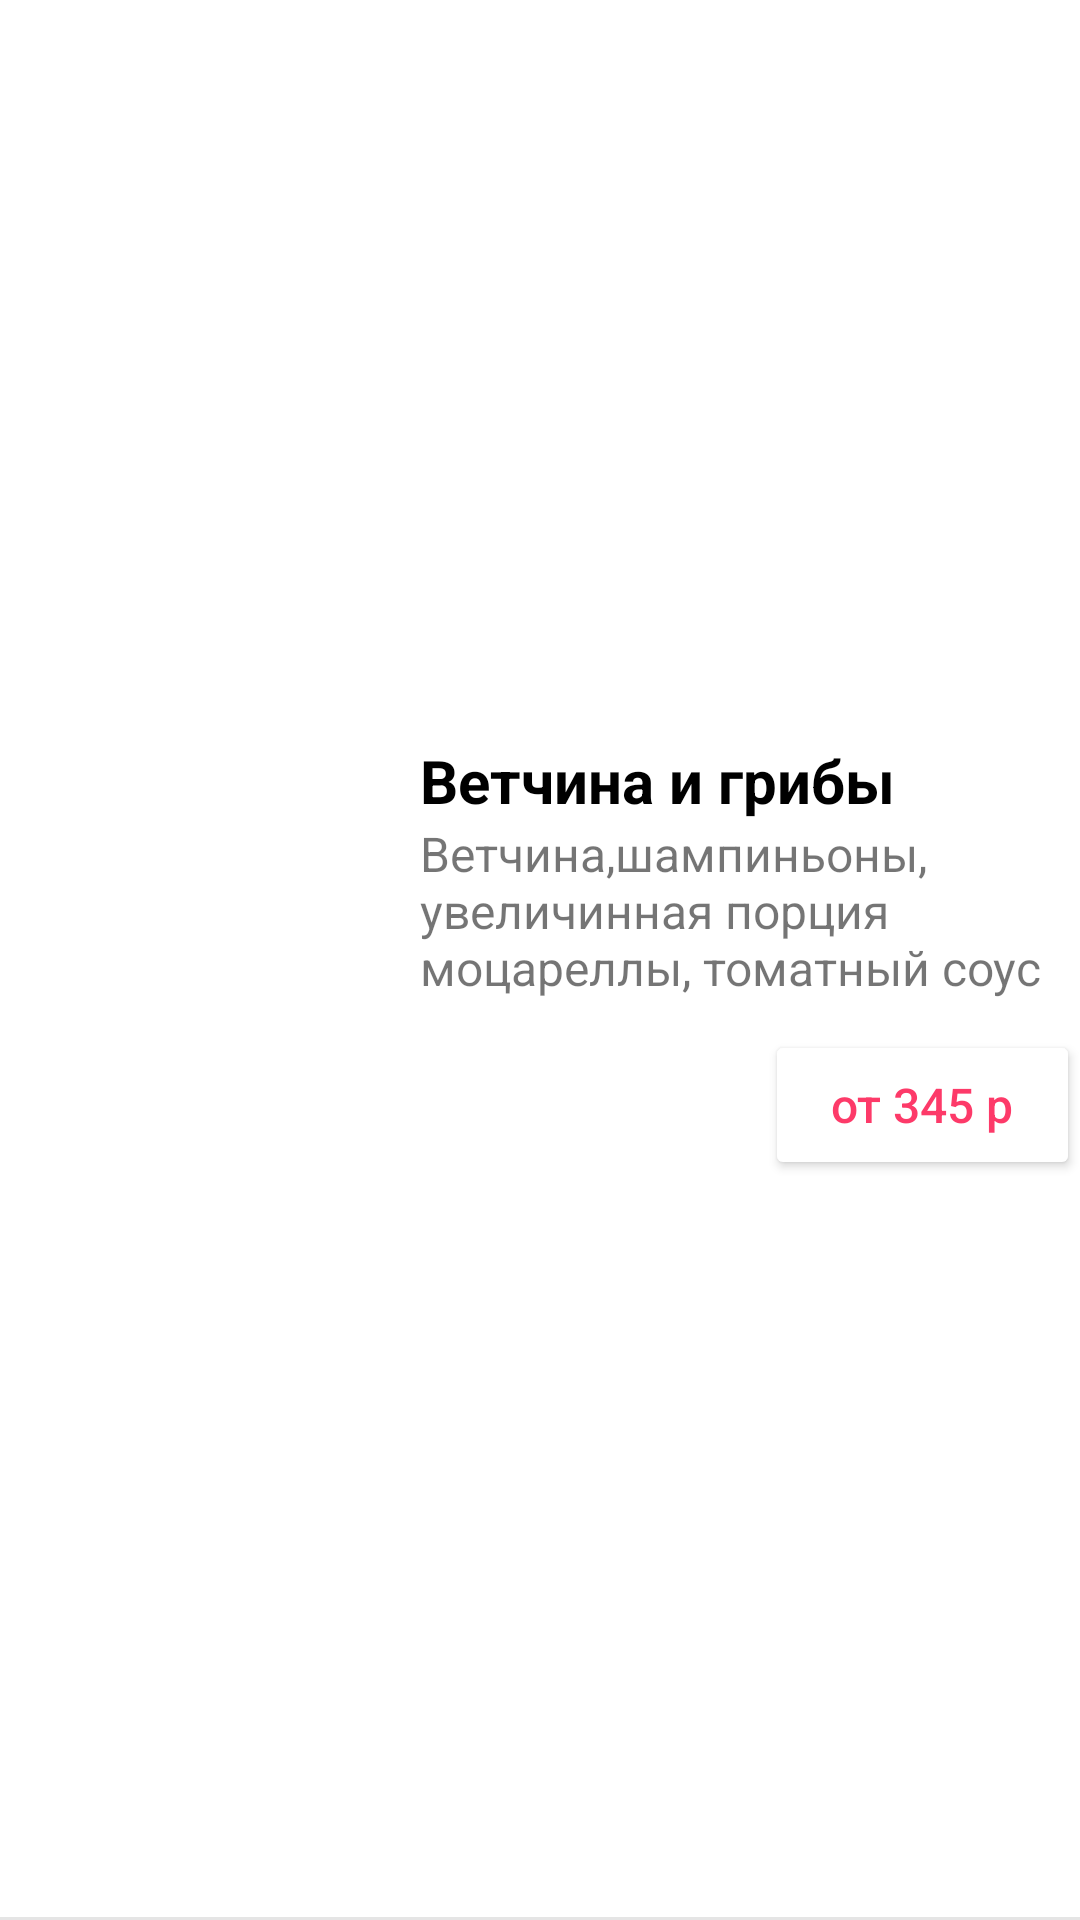

Write the Android layout XML for this screen, with the resource values it uses.
<!-- AndroidManifest.xml: application theme Theme.HammerSystemsTestApp -->
<!-- res/layout/meals_items.xml -->
<?xml version="1.0" encoding="utf-8"?>
<androidx.constraintlayout.widget.ConstraintLayout xmlns:android="http://schemas.android.com/apk/res/android"
    xmlns:app="http://schemas.android.com/apk/res-auto"
    xmlns:tools="http://schemas.android.com/tools"
    android:id="@+id/mealCard"
    android:layout_width="match_parent"
    android:layout_height="180dp"
    android:layout_margin="10dp">

    <ImageView
        android:id="@+id/imMeal"
        android:layout_width="120dp"
        android:layout_height="120dp"
        app:layout_constraintBottom_toBottomOf="parent"
        app:layout_constraintStart_toStartOf="parent"
        app:layout_constraintTop_toTopOf="parent"
        tools:srcCompat="@tools:sample/avatars" />

    <LinearLayout
        android:layout_width="0dp"
        android:layout_height="wrap_content"
        android:layout_marginLeft="20dp"
        android:orientation="vertical"
        app:layout_constraintBottom_toBottomOf="parent"
        app:layout_constraintEnd_toEndOf="parent"
        app:layout_constraintStart_toEndOf="@+id/imMeal"
        app:layout_constraintTop_toTopOf="parent">

        <TextView
            android:id="@+id/tvTitle"
            android:layout_width="match_parent"
            android:layout_height="wrap_content"
            android:maxLines="1"
            android:text="Ветчина и грибы "
            android:textColor="#000000"
            android:textSize="20sp"
            android:textStyle="bold" />

        <TextView
            android:id="@+id/tvDescription"
            android:layout_width="match_parent"
            android:layout_height="wrap_content"
            android:maxLines="3"
            android:text="Ветчина,шампиньоны, увеличинная порция моцареллы, томатный соус"
            android:textSize="16sp" />

        <Button
            android:id="@+id/btnBuy"
            style="@style/CustomBuyButton"
            android:layout_width="105dp"
            android:layout_height="50dp"
            android:layout_gravity="bottom|right"
            android:layout_marginTop="10dp"
            android:gravity="center"
            android:text="от 345 р"
            android:textAllCaps="false"
            android:textColor="@color/cusine_text_btn"
            android:textSize="16dp" />
    </LinearLayout>

    <View
        android:id="@+id/view"
        android:layout_width="wrap_content"
        android:layout_height="1dp"
        android:background="#1A000000"
        app:layout_constraintBottom_toBottomOf="parent"
        app:layout_constraintEnd_toEndOf="parent"
        app:layout_constraintStart_toStartOf="parent" />

</androidx.constraintlayout.widget.ConstraintLayout>
<!-- resources referenced by this layout -->
<resources>
  <color name="cusine_text_btn">#FD3A69</color>
  <style name="CustomBuyButton">
          <item name="backgroundTint">@color/white</item>
          <item name="strokeColor">@color/cusine_text_btn</item>
          <item name="strokeWidth">1dp</item>
      </style>
  <style name="Theme.HammerSystemsTestApp" parent="Theme.MaterialComponents.DayNight.NoActionBar">
          
          <item name="colorPrimary">@color/cusine_text_btn</item>
          <item name="colorPrimaryVariant">@color/primary</item>
          <item name="colorOnPrimary">@color/white</item>
          
          <item name="colorSecondary">@color/teal_200</item>
          <item name="colorSecondaryVariant">@color/teal_700</item>
          <item name="colorOnSecondary">@color/black</item>
          
          <item name="android:statusBarColor" tools:targetApi="l">?attr/colorPrimaryVariant</item>
          
      </style>
  <color name="white">#FFFFFFFF</color>
  <color name="primary">#33FD3A69</color>
  <color name="teal_200">#FF03DAC5</color>
  <color name="teal_700">#FF018786</color>
  <color name="black">#FF000000</color>
</resources>
